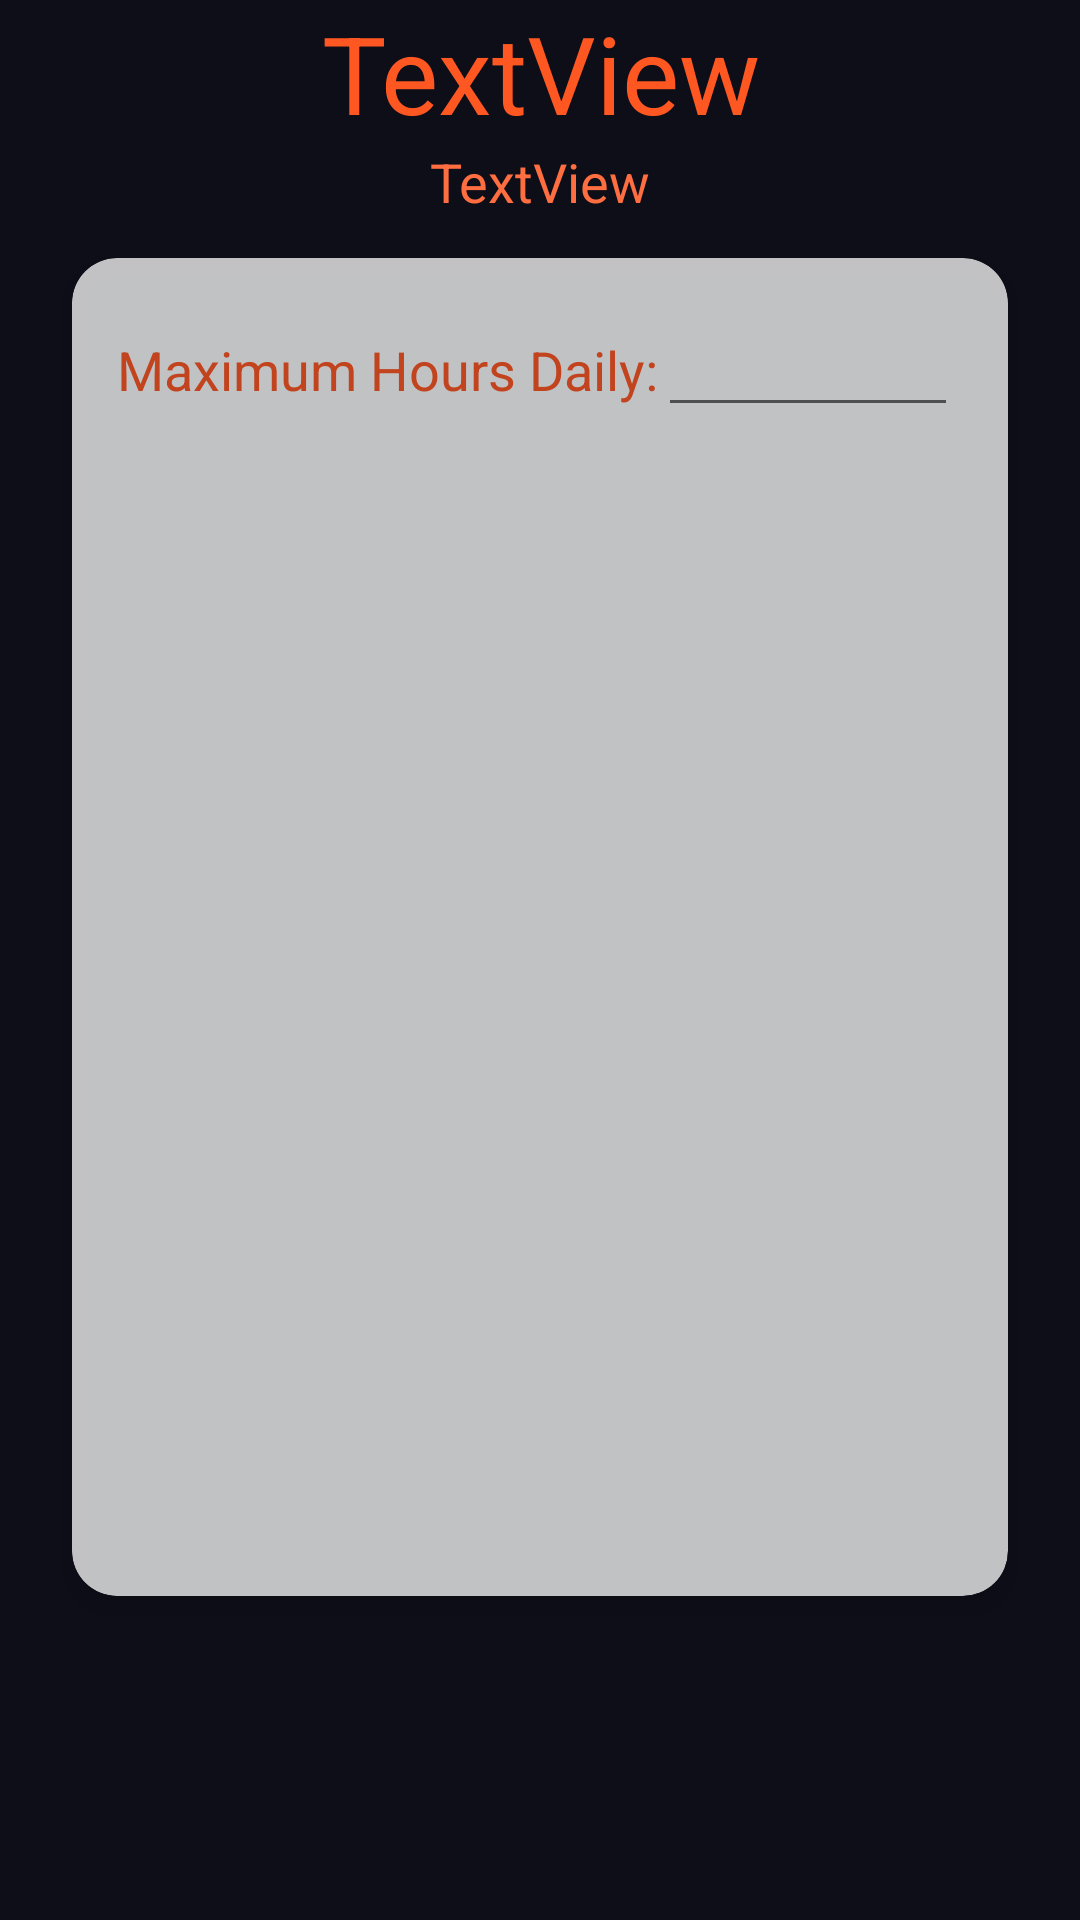

Here is an Android app screen rendered from its layout file. Give the layout XML and the strings, colors and styles it references.
<!-- AndroidManifest.xml: application theme AppTheme -->
<!-- res/layout/activity_time_app.xml -->
<?xml version="1.0" encoding="utf-8"?>
<androidx.constraintlayout.widget.ConstraintLayout xmlns:android="http://schemas.android.com/apk/res/android"
    xmlns:app="http://schemas.android.com/apk/res-auto"
    xmlns:tools="http://schemas.android.com/tools"
    android:layout_width="match_parent"
    android:layout_height="match_parent"
    android:background="@color/colorPrimaryDark"
    tools:context=".TimeAppActivity">

    <LinearLayout
        android:id="@+id/linearLayout"
        android:layout_width="match_parent"
        android:layout_height="wrap_content"
        android:orientation="vertical"
        tools:layout_editor_absoluteX="39dp"
        tools:layout_editor_absoluteY="51dp">

        <TextView
            android:id="@+id/name"
            android:layout_width="match_parent"
            android:layout_height="wrap_content"
            android:text="TextView"
            android:textAlignment="center"
            android:textColor="@color/colorPrimary"
            android:textSize="36sp" />

        <TextView
            android:id="@+id/pkg"
            android:layout_width="match_parent"
            android:layout_height="wrap_content"
            android:text="TextView"
            android:textAlignment="center"
            android:textColor="@color/colorCardView"
            android:textSize="18sp" />

    </LinearLayout>

    <androidx.cardview.widget.CardView
        android:layout_width="0dp"
        android:layout_height="446dp"
        android:layout_marginStart="24dp"
        android:layout_marginEnd="24dp"
        android:alpha=".75"
        app:cardCornerRadius="15dp"
        app:cardElevation="5dp"
        app:layout_constraintBottom_toBottomOf="parent"
        app:layout_constraintEnd_toEndOf="parent"
        app:layout_constraintHorizontal_bias="0.0"
        app:layout_constraintStart_toStartOf="parent"
        app:layout_constraintTop_toBottomOf="@+id/linearLayout"
        app:layout_constraintVertical_bias="0.111">

        <TableLayout
            android:layout_width="match_parent"
            android:layout_height="match_parent">

            <TableRow
                android:layout_width="match_parent"
                android:layout_height="match_parent" >

                <TextView
                    android:id="@+id/textView3"
                    android:layout_width="wrap_content"
                    android:layout_height="wrap_content"
                    android:layout_marginStart="15dp"
                    android:layout_marginTop="15dp"
                    android:text="@string/tv_daily_hours_max"
                    android:textColor="@color/colorPrimary"
                    android:textSize="18sp" />

                <EditText
                    android:id="@+id/max_hours"
                    android:layout_width="100dp"
                    android:layout_marginTop="15dp"
                    android:layout_marginEnd="10dp"
                    android:layout_height="wrap_content"
                    android:ems="10"
                    android:inputType="number" />
            </TableRow>
            <TableRow
                android:layout_width="match_parent"
                android:layout_height="match_parent">
                <TextView
                    android:id="@+id/textView4"/>
            </TableRow>

        </TableLayout>

    </androidx.cardview.widget.CardView>
</androidx.constraintlayout.widget.ConstraintLayout>
<!-- resources referenced by this layout -->
<resources>
  <color name="colorCardView">#FF6E40</color>
  <color name="colorPrimary">#FF5722</color>
  <color name="colorPrimaryDark">#0D0E18</color>
  <string name="tv_daily_hours_max">Maximum Hours Daily:</string>
  <style name="AppTheme" parent="Theme.AppCompat.Light.DarkActionBar">
          
          <item name="colorPrimary">@color/colorPrimary</item>
          <item name="colorPrimaryDark">@color/colorPrimaryDark</item>
          <item name="colorAccent">@color/colorAccent</item>
          <item name="android:navigationBarColor">@color/colorPrimaryDark</item>
          <item name="colorError">@color/colorError</item>
      </style>
  <color name="colorAccent">#FF5722</color>
  <color name="colorError">#CE010825</color>
</resources>
